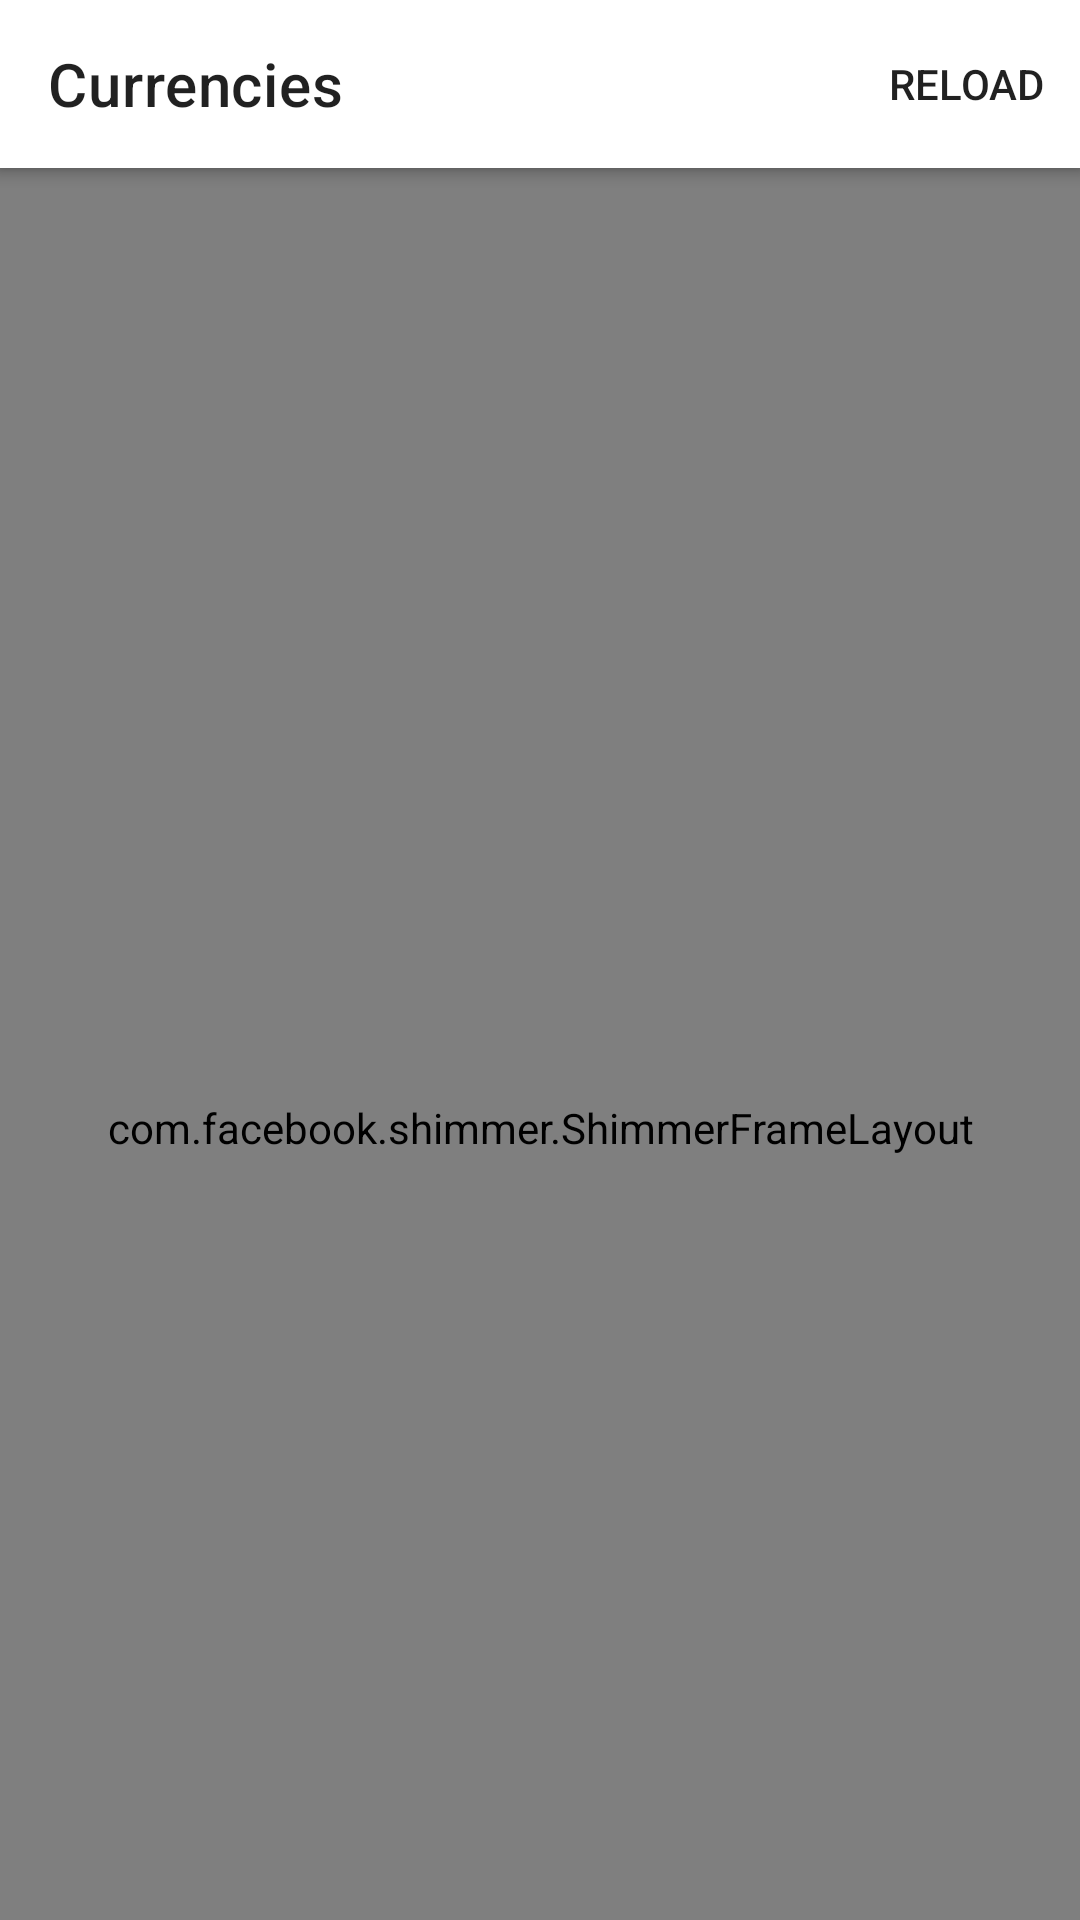

Here is an Android app screen rendered from its layout file. Give the layout XML and the strings, colors and styles it references.
<!-- AndroidManifest.xml: application theme Theme.Ctf -->
<!-- res/layout/fragment_valuate.xml -->
<?xml version="1.0" encoding="utf-8"?>
<androidx.coordinatorlayout.widget.CoordinatorLayout xmlns:android="http://schemas.android.com/apk/res/android"
    xmlns:app="http://schemas.android.com/apk/res-auto"
    xmlns:tools="http://schemas.android.com/tools"
    android:layout_width="match_parent"
    android:layout_height="match_parent"
    tools:context=".presentation.activity.MainActivity">

    <com.google.android.material.appbar.AppBarLayout
        android:id="@+id/appbar"
        android:layout_width="match_parent"
        android:layout_height="wrap_content">

        <com.google.android.material.appbar.MaterialToolbar
            android:id="@+id/toolbar"
            android:layout_width="match_parent"
            android:layout_height="?attr/actionBarSize"
            app:layout_scrollFlags="scroll|enterAlways|snap"
            app:menu="@menu/action_buttons"
            app:title="@string/сurrencies" />

    </com.google.android.material.appbar.AppBarLayout>

    <LinearLayout
        android:id="@+id/no_internet_frame"
        android:layout_width="match_parent"
        android:layout_height="wrap_content"
        android:layout_gravity="center"
        android:orientation="vertical"
        android:visibility="gone">

        <View
            android:layout_width="match_parent"
            android:layout_height="150dp">
        </View>

        <com.airbnb.lottie.LottieAnimationView
            android:id="@+id/animationView"
            android:layout_width="350dp"
            android:layout_height="350dp"
            android:layout_gravity="center"
            app:lottie_autoPlay="true"
            app:lottie_loop="true"
            app:lottie_rawRes="@raw/no_internet" />

        <Button
            android:id="@+id/retry"
            android:layout_width="wrap_content"
            android:layout_height="wrap_content"
            android:layout_gravity="center"
            android:layout_marginTop="30dp"
            android:text="@string/retry" />
    </LinearLayout>


    <com.facebook.shimmer.ShimmerFrameLayout
        android:id="@+id/shimmer_layout"
        android:layout_width="match_parent"
        android:layout_height="match_parent"
        app:layout_behavior="@string/appbar_scrolling_view_behavior"
        tools:visibility="gone">

        <LinearLayout
            android:layout_width="match_parent"
            android:layout_height="wrap_content"
            android:orientation="vertical">

            <include layout="@layout/header_info_shimmer" />

            <include layout="@layout/value_item_shimmer" />

            <include layout="@layout/value_item_shimmer" />

            <include layout="@layout/value_item_shimmer" />

            <include layout="@layout/value_item_shimmer" />

            <include layout="@layout/value_item_shimmer" />

            <include layout="@layout/value_item_shimmer" />

        </LinearLayout>

    </com.facebook.shimmer.ShimmerFrameLayout>

    <androidx.recyclerview.widget.RecyclerView
        android:id="@+id/list_recycler_view"
        android:layout_width="match_parent"
        android:layout_height="match_parent"
        android:layout_below="@+id/appbar"
        android:orientation="vertical"
        android:visibility="gone"
        app:layoutManager="androidx.recyclerview.widget.LinearLayoutManager"
        app:layout_behavior="@string/appbar_scrolling_view_behavior"
        tools:listitem="@layout/value_item"
        tools:visibility="visible" />

</androidx.coordinatorlayout.widget.CoordinatorLayout>
<!-- res/layout/header_info_shimmer.xml (included above) -->
<androidx.cardview.widget.CardView xmlns:android="http://schemas.android.com/apk/res/android"
    xmlns:app="http://schemas.android.com/apk/res-auto"
    android:layout_width="match_parent"
    android:layout_height="wrap_content"
    android:layout_marginStart="16dp"
    android:layout_marginTop="10dp"
    android:layout_marginEnd="16dp"
    app:cardCornerRadius="10dp"
    app:cardUseCompatPadding="true">

    <LinearLayout
        android:layout_width="match_parent"
        android:layout_height="wrap_content"
        android:layout_margin="5dp"
        android:orientation="vertical">

        <TextView
            android:layout_width="250dp"
            android:layout_height="15dp"
            android:layout_gravity="center"
            android:layout_marginTop="2dp"
            android:layout_marginBottom="2dp"
            android:background="@color/shimmerColor" />

        <TextView
            android:layout_width="133dp"
            android:layout_height="15dp"
            android:layout_gravity="center"
            android:layout_marginTop="2dp"
            android:layout_marginBottom="2dp"
            android:background="@color/shimmerColor" />
    </LinearLayout>

</androidx.cardview.widget.CardView>
<!-- res/layout/value_item_shimmer.xml (included above) -->
<?xml version="1.0" encoding="utf-8"?>
<androidx.cardview.widget.CardView xmlns:android="http://schemas.android.com/apk/res/android"
    xmlns:app="http://schemas.android.com/apk/res-auto"
    android:layout_width="match_parent"
    android:layout_height="wrap_content"
    android:layout_marginStart="10dp"
    android:layout_marginEnd="10dp"
    android:foreground="?android:attr/selectableItemBackground"
    app:cardCornerRadius="10dp"
    app:cardUseCompatPadding="true">

    <LinearLayout
        android:layout_width="match_parent"
        android:layout_height="wrap_content"
        android:layout_margin="10dp">

        <LinearLayout
            android:layout_width="280dp"
            android:layout_height="wrap_content"
            android:layout_gravity="center"
            android:orientation="vertical">


            <TextView
                android:id="@+id/currency_name"
                android:layout_width="130dp"
                android:layout_marginBottom="2dp"
                android:layout_marginTop="2dp"
                android:layout_height="15dp"
                android:background="@color/shimmerColor" />


            <TextView
                android:id="@+id/value"
                android:layout_width="280dp"
                android:layout_marginBottom="2dp"
                android:layout_marginTop="2dp"
                android:layout_height="15dp"
                android:background="@color/shimmerColor" />


            <TextView
                android:id="@+id/nominal_name"
                android:layout_width="80dp"
                android:layout_marginBottom="2dp"
                android:layout_marginTop="2dp"
                android:layout_height="15dp"
                android:background="@color/shimmerColor" />


            <TextView
                android:id="@+id/price_name"
                android:layout_width="110dp"
                android:layout_marginBottom="2dp"
                android:layout_marginTop="2dp"
                android:layout_height="15dp"
                android:background="@color/shimmerColor" />


        </LinearLayout>

        <Space
            android:layout_width="0dp"
            android:layout_height="match_parent"
            android:layout_weight="1" />

        <ImageView
            android:layout_width="wrap_content"
            android:layout_height="wrap_content"
            android:layout_gravity="center"
            android:contentDescription="@string/forward_right"
            android:src="@drawable/ic_arrow_forward_24" />
    </LinearLayout>


</androidx.cardview.widget.CardView>
<!-- res/layout/value_item.xml (included above) -->
<?xml version="1.0" encoding="utf-8"?>
<androidx.cardview.widget.CardView xmlns:android="http://schemas.android.com/apk/res/android"
    xmlns:app="http://schemas.android.com/apk/res-auto"
    android:layout_width="match_parent"
    android:layout_height="wrap_content"
    android:foreground="?android:attr/selectableItemBackground"
    android:layout_marginStart="10dp"
    android:layout_marginEnd="10dp"
    app:cardCornerRadius="10dp"
    app:cardUseCompatPadding="true">

    <LinearLayout
        android:layout_width="match_parent"
        android:layout_height="wrap_content"
        android:layout_margin="10dp">

        <LinearLayout
            android:layout_width="280dp"
            android:layout_height="wrap_content"
            android:layout_gravity="center"
            android:orientation="vertical">

            <LinearLayout
                android:layout_width="wrap_content"
                android:layout_height="wrap_content">

                <TextView
                    android:id="@+id/currency_name"
                    android:layout_width="wrap_content"
                    android:layout_height="wrap_content"
                    android:text="@string/currency_name" />

                <TextView
                    android:id="@+id/currency_value"
                    android:layout_width="wrap_content"
                    android:layout_height="wrap_content"
                    android:layout_marginStart="5dp"
                    android:text="@string/currency_value" />
            </LinearLayout>

            <LinearLayout
                android:layout_width="wrap_content"
                android:layout_height="wrap_content">

                <TextView
                    android:id="@+id/value"
                    android:layout_width="wrap_content"
                    android:layout_height="wrap_content"
                    android:text="@string/name" />

                <TextView
                    android:id="@+id/name_value"
                    android:layout_width="wrap_content"
                    android:ellipsize="end"
                    android:maxLines="1"
                    android:layout_height="wrap_content"
                    android:layout_marginStart="5dp"
                    android:text="@string/test" />

            </LinearLayout>

            <LinearLayout
                android:layout_width="wrap_content"
                android:layout_height="wrap_content">

                <TextView
                    android:id="@+id/nominal_name"
                    android:layout_width="wrap_content"
                    android:layout_height="wrap_content"
                    android:text="@string/nominal_name" />

                <TextView
                    android:id="@+id/nominal_value"
                    android:layout_width="wrap_content"
                    android:layout_height="wrap_content"
                    android:layout_marginStart="5dp"
                    android:text="@string/nominal_value" />
            </LinearLayout>

            <LinearLayout
                android:layout_width="wrap_content"
                android:layout_height="wrap_content">

                <TextView
                    android:id="@+id/price_name"
                    android:layout_width="wrap_content"
                    android:layout_height="wrap_content"
                    android:text="@string/price_name" />

                <TextView
                    android:id="@+id/price_value"
                    android:layout_width="wrap_content"
                    android:layout_height="wrap_content"
                    android:layout_marginStart="5dp"
                    android:text="@string/price_value" />

                <TextView
                    android:id="@+id/start"
                    android:layout_width="wrap_content"
                    android:layout_height="wrap_content"
                    android:layout_marginStart="5dp"
                    android:text="@string/start"/>

                <TextView
                    android:id="@+id/ratio_price_value"
                    android:layout_width="wrap_content"
                    android:layout_height="wrap_content"
                    android:text="@string/ratio_price_value" />
                <TextView
                    android:id="@+id/finish"
                    android:layout_width="wrap_content"
                    android:layout_height="wrap_content"
                    android:text="@string/finish"/>

            </LinearLayout>
        </LinearLayout>

        <Space
            android:layout_width="0dp"
            android:layout_height="match_parent"
            android:layout_weight="1" />

        <ImageView
            android:layout_width="wrap_content"
            android:layout_height="wrap_content"
            android:layout_gravity="center"
            android:contentDescription="@string/forward_right"
            android:src="@drawable/ic_arrow_forward_24" />
    </LinearLayout>


</androidx.cardview.widget.CardView>
<!-- resources referenced by this layout -->
<resources>
  <color name="shimmerColor">#80689F38</color>
  <string name="currency_name">Цифровой код:</string>
  <string name="currency_value">USD</string>
  <string name="finish">)</string>
  <string name="forward_right">forward_right</string>
  <string name="name">Валюта:</string>
  <string name="nominal_name">Единиц:</string>
  <string name="nominal_value">1</string>
  <string name="price_name">Курс:</string>
  <string name="price_value">89,62</string>
  <string name="ratio_price_value">+6,5</string>
  <string name="retry">Retry</string>
  <string name="start">(</string>
  <string name="test">Фунт стерлингов Соединенного королества</string>
  <style name="Theme.Ctf" parent="Theme.MaterialComponents.DayNight.NoActionBar">
          
          <item name="colorPrimary">@color/white</item>
          <item name="colorPrimaryVariant">@color/shimmerColor</item>
          <item name="colorOnPrimary">@color/purple_500</item>
          
          <item name="colorSecondary">@color/teal_200</item>
          <item name="colorSecondaryVariant">@color/teal_700</item>
          <item name="colorOnSecondary">@color/black</item>
          
          <item name="android:statusBarColor" tools:targetApi="l">?attr/colorPrimaryVariant</item>
          
          <item name="android:spotShadowAlpha">0.5</item>
      </style>
  <color name="white">#FFFFFFFF</color>
  <color name="purple_500">#FF6200EE</color>
  <color name="teal_200">#FF03DAC5</color>
  <color name="teal_700">#FF018786</color>
  <color name="black">#FF000000</color>
</resources>
